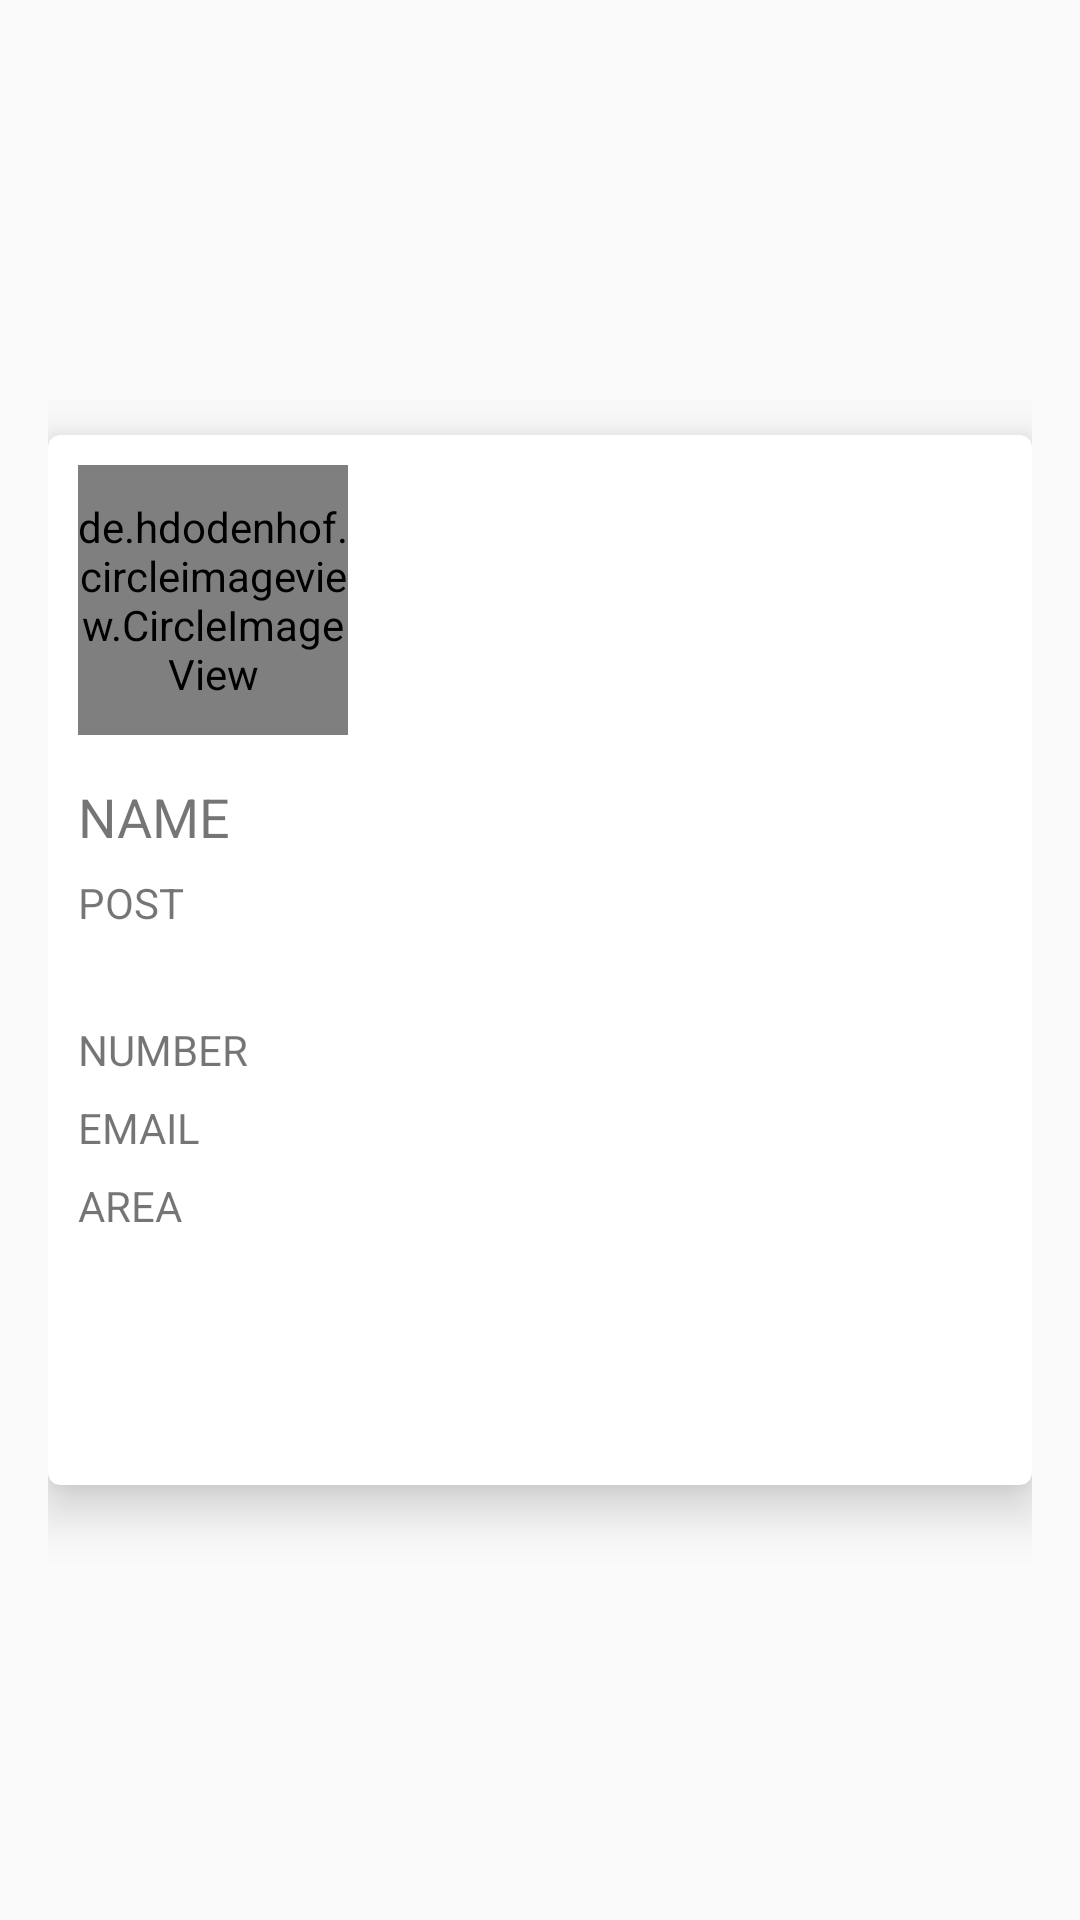

Write the Android layout XML for this screen, with the resource values it uses.
<!-- AndroidManifest.xml: application theme AppTheme -->
<!-- res/layout/fragment_main2.xml -->
<RelativeLayout xmlns:android="http://schemas.android.com/apk/res/android"
    xmlns:tools="http://schemas.android.com/tools"
    android:layout_width="wrap_content"
    android:layout_height="wrap_content"
    xmlns:card_view="http://schemas.android.com/apk/res-auto"
    android:paddingBottom="16dp"
    android:paddingLeft="16dp"
    android:paddingRight="16dp"
    android:paddingTop="35dp"
    tools:context="com.example.hppc.myapplication.cardformate$PlaceholderFragment">


    <android.support.v7.widget.CardView android:id="@+id/card_view"
        android:layout_width="match_parent"
        android:layout_height="350dp"
        android:layout_gravity="center"
        android:padding="30dp"
        android:layout_marginTop="30dp"
        card_view:cardCornerRadius="4dp"
        card_view:cardElevation="10dp"
        card_view:contentPadding="10dp"
        android:background="#ffffff"
        android:layout_centerInParent="true">
            <LinearLayout
                android:layout_width="match_parent"
                android:layout_height="match_parent"
                android:orientation="vertical">
                <RelativeLayout
                   android:layout_width="match_parent"
                   android:layout_height="wrap_content"
                   android:orientation="horizontal">


                    <de.hdodenhof.circleimageview.CircleImageView
                        android:id="@+id/pic"
                        android:layout_width="90dp"
                        android:layout_height="90dp"
                        android:layout_gravity="center"
                        android:src="@drawable/profile_picture" />

                    <ImageView
                        android:layout_alignParentRight="true"
                        android:layout_width="120dp"
                        android:layout_height="90dp"
                        android:id="@+id/logo"
                        />

                </RelativeLayout>
                <TextView
                    android:layout_marginTop="15dp"
                    android:id="@+id/info_text"
                    android:layout_width="wrap_content"
                    android:layout_height="wrap_content"
                    android:textSize="18dp"

                    android:text="NAME"/>

                <TextView android:id="@+id/post"
                    android:layout_marginTop="7dp"
                    android:layout_width="wrap_content"
                    android:layout_height="wrap_content"
                    android:text="POST"/>


                <TextView android:id="@+id/num"
                    android:layout_marginTop="30dp"
                    android:layout_width="wrap_content"
                    android:layout_height="wrap_content"
                    android:text="NUMBER"/>

                <TextView android:id="@+id/mail"
                    android:layout_marginTop="7dp"
                    android:layout_width="wrap_content"
                    android:layout_height="wrap_content"
                    android:text="EMAIL"/>

                <TextView android:id="@+id/area"
                    android:layout_marginTop="7dp"
                    android:layout_width="wrap_content"
                    android:layout_height="wrap_content"
                    android:text="AREA"/>







            </LinearLayout>

    </android.support.v7.widget.CardView>

</RelativeLayout>
<!-- resources referenced by this layout -->
<resources>
  <!-- drawable profile_picture: png bitmap (drawable, 14645 bytes) -->
  <style name="AppTheme" parent="Theme.AppCompat.Light.DarkActionBar">
          
          <item name="colorPrimary">@color/colorPrimary</item>
          <item name="colorPrimaryDark">@color/colorPrimaryDark</item>
          <item name="colorAccent">@color/colorAccent</item>
          <item name="homeAsUpIndicator">@drawable/back_bu</item>
  
  
      </style>
  <!-- drawable back_bu: png bitmap (drawable, 323 bytes) -->
  <!-- not gathered from this repository: default colours our renderer supplied (Android Studio template values) -->
  <color name="colorPrimary">#FF6200EE</color>
  <color name="colorPrimaryDark">#FF3700B3</color>
  <color name="colorAccent">#FF03DAC5</color>
</resources>
